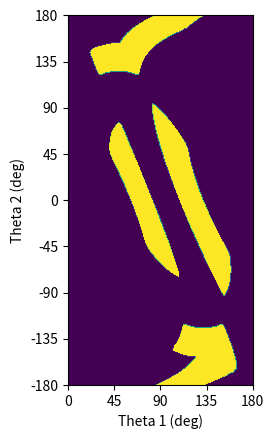

This figure's Python source:
#!/usr/bin/env python3
# -*- coding: utf-8 -*-
"""
Created on Fri Mar 27 16:58:56 2020

[redacted]
"""

import numpy as np
import matplotlib.pyplot as plt
import matplotlib.image as mpimg

def calc_space():
  r1 = 3.75 # length of the first arm link
  r2 = 2.5 # length of the second arm link
  r_endeff = 0.1 # radius of the end-effector

  # 15 by 9 array encoding corners: from -7 to 7 on x, and 0 to 8 on y
  obs = np.array([[0, 0, 0, 0, 0, 0, 0, 0, 0, 0, 0, 0, 0, 0, 0],
                  [0, 0, 0, 0, 0, 0, 1, 1, 0, 0, 0, 0, 0, 0, 0],
                  [0, 0, 0, 0, 0, 0, 1, 1, 1, 0, 0, 0, 0, 0, 0],
                  [0, 0, 0, 0, 0, 0, 1, 1, 1, 0, 0, 0, 0, 0, 0],
                  [0, 0, 0, 1, 1, 1, 0, 0, 0, 0, 0, 0, 0, 0, 0],
                  [0, 0, 0, 1, 1, 1, 0, 0, 1, 1, 1, 0, 0, 0, 0],
                  [0, 0, 0, 1, 1, 1, 0, 0, 1, 1, 1, 0, 0, 0, 0],
                  [0, 0, 0, 0, 0, 0, 0, 0, 1, 1, 1, 0, 0, 0, 0],
                  [0, 0, 0, 0, 0, 0, 0, 0, 0, 0, 0, 0, 0, 0, 0]])


  #calculate pos for 0 to 180 for t1 and -180 to 180
  config = np.empty([360,180])
  
  for t1 in range(config.shape[1]): # iterate theta 1
    for t2 in range(config.shape[0]): # iterate over theta 2
      t2_real = t2 + t1 - 180
      # calculate x, y of endpoint
      x = r1 * np.cos(np.deg2rad(t1))
      y = r1 * np.sin(np.deg2rad(t1))
      
      x += r2 * np.cos(np.deg2rad(t2_real))
      y += r2 * np.sin(np.deg2rad(t2_real))

      # condition to make out of bounds not an obstacle
      if (y < 0 or y > 8 or x < -7 or x > 7):
        collision = 0
      else:
        collision = obs[int(np.floor(y)), int(np.floor(x)+7)] & \
                    obs[int(np.ceil(y)), int(np.floor(x)+7)] & \
                    obs[int(np.ceil(y)), int(np.ceil(x)+7)] & \
                    obs[int(np.floor(y)), int(np.ceil(x)+7)]

      for t_circ in range(0, 360, 45):
        if (collision == 0):
          x_c = x + r_endeff * np.cos(np.deg2rad(t_circ))
          y_c = y + r_endeff * np.sin(np.deg2rad(t_circ))

          if (y_c >= 0 and y_c <= 8 and x_c >= -7 and x_c <= 7):
            collision = obs[int(np.floor(y_c)), int(np.floor(x_c)+7)] & \
                        obs[int(np.ceil(y_c)), int(np.floor(x_c)+7)] & \
                        obs[int(np.ceil(y_c)), int(np.ceil(x_c)+7)] & \
                        obs[int(np.floor(y_c)), int(np.ceil(x_c)+7)]
                            
      config[t2, t1] = collision

  # flip array on y axis because 0,0 on image is top left           
  config = np.flip(config,0)

  return config


image = calc_space()

# plt.imsave('./1.2_images/config_space.png', config)
# image = mpimg.imread('./1.2_images/config_space.png')

plt.imshow(image, extent=[0,180,-180,180])
plt.xlabel("Theta 1 (deg)")
plt.ylabel("Theta 2 (deg)")
plt.xticks(np.arange(0, 181, 45))
plt.yticks(np.arange(-180, 181, 45))
plt.show()
  













